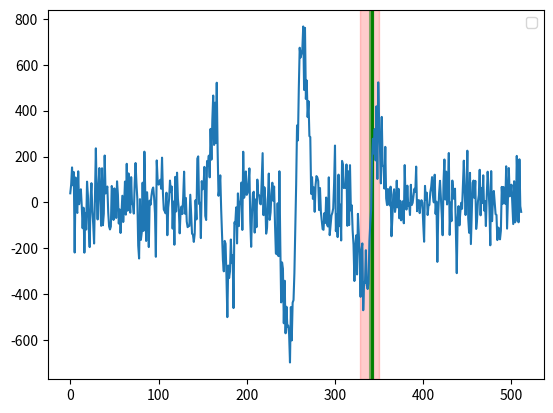

Generate this figure with matplotlib:
import numpy as np
from matplotlib import pyplot as plt

TARGET_IDXS = (328, 350)


def peak(x):
    return np.exp(-np.abs(x)) * np.sin(x)


def spectrum_for_testing(noise_level):
    x = np.linspace(-30, 30, 512)
    central_peak = peak(x) * 2048
    smaller_peaks = (peak(x - 10) * 1024) - (peak(x + 10) * 1024)
    return central_peak + smaller_peaks + (np.random.randn(len(x)) * noise_level)


def add_noise(spectrum, level=100):
    return spectrum + (np.random.randn(len(spectrum)) * level)


def get_x_scale(spectrum, target_idxs):
    part = spectrum[target_idxs[0] : target_idxs[1]]
    return np.abs(np.argmin(part) - np.argmax(part))


def sum_up_spectrum(spectrum):
    sum_ = 0
    summed = []

    for value in spectrum:
        summed.append(sum_ + value)
        sum_ += value

    return summed


def get_diff_at_x_scale(summed, xscale):
    new = []

    for idx, value in enumerate(summed):
        if idx < xscale:
            old = 0
        else:
            old = summed[idx - xscale]

        new.append(value - old)

    return new


def sign(value):
    return 1 if value >= 1 else -1


def get_target_peak(summed_xscaled, target_idxs):
    selected_region = summed_xscaled[target_idxs[0] : target_idxs[1]]
    # in the selected region, we may have 1 minimum and one maximum
    # we know that we are interested in the "left" extremum --> sort extrema
    # by index and take the first one
    extremum = np.min([np.argmin(selected_region), np.argmax(selected_region)])
    current_idx = target_idxs[0] + extremum
    return current_idx


def get_all_peaks(summed_xscaled, target_idxs):
    current_idx = get_target_peak(summed_xscaled, target_idxs)

    peaks = []

    peaks.append(summed_xscaled[current_idx])

    while True:
        if current_idx == 0:
            break
        current_idx -= 1

        value = summed_xscaled[current_idx]
        last_peak = peaks[-1]

        if sign(last_peak) == sign(value):
            if np.abs(value) > np.abs(last_peak):
                peaks[-1] = value
        else:
            peaks.append(value)

    return peaks


def get_lock_position_from_description(spectrum, description, x_scale):
    summed = sum_up_spectrum(spectrum)
    summed_xscaled = get_diff_at_x_scale(summed, x_scale)

    description_idx = 0

    for idx, value in enumerate(summed_xscaled):
        current_threshold = description[description_idx]

        if sign(value) == sign(current_threshold) and abs(value) >= abs(
            current_threshold
        ):
            description_idx += 1

            if description_idx == len(description):
                # this was the last peak!
                return idx

    plt.clf()
    plt.plot(spectrum)
    plt.plot(summed_xscaled)
    plt.show()
    raise Exception("not found")


def get_description(spectra, target_idxs):
    x_scale = int(
        round(np.mean([get_x_scale(spectrum, target_idxs) for spectrum in spectra]))
    )
    print(f"x scale is {x_scale}")

    all_peaks = []

    for spectrum in spectra:
        prepared_spectrum = get_diff_at_x_scale(sum_up_spectrum(spectrum), x_scale)
        peaks = get_all_peaks(prepared_spectrum, target_idxs)
        all_peaks.append(peaks)

    target_peaks = [peaks[0] for peaks in all_peaks]
    # TODO: Think about it. sigma=2 should be 95 % confidence. Handle the case that the difference two lines below is negative
    sigma_factor = 4
    noise_level = sigma_factor * np.std(target_peaks)

    print(f"noise level is {noise_level}")

    description = [
        # FIXME: take care that (1-XXX) is never negative (or even < .5)
        peak * (1 - abs(noise_level / peak))
        for peak in all_peaks[0]
    ]
    # it is important to do the filtering that happens here after the previous
    # line as the previous line shrinks the values
    description = [peak for peak in description if abs(peak) > abs(noise_level)]

    # now find out how much we have to wait in the end (because we detect the peak
    # too early because our threshold is too low)
    target_peak_described_height = description[0]
    initial_spectrum = spectra[0]
    prepared_spectrum = get_diff_at_x_scale(sum_up_spectrum(initial_spectrum), x_scale)
    target_peak_idx = get_target_peak(prepared_spectrum, TARGET_IDXS)
    current_idx = target_peak_idx
    while True:
        current_idx -= 1
        if np.abs(prepared_spectrum[current_idx]) < np.abs(
            target_peak_described_height
        ):
            break
    final_wait_time = target_peak_idx - current_idx
    print(f"final wait time is {final_wait_time} samples")

    return list(reversed(description)), final_wait_time, x_scale


def test_get_description():
    spectrum = spectrum_for_testing(0)

    spectra = [add_noise(spectrum) for _ in range(10)]

    description, final_wait_time, x_scale = get_description(spectra, TARGET_IDXS)

    lock_positions = []

    for spectrum in spectra:
        lock_positions.append(
            get_lock_position_from_description(spectrum, description, x_scale)
            + final_wait_time
        )

        plt.axvline(lock_positions[-1], color="green", alpha=0.5)

    plt.plot(spectra[0])
    plt.axvspan(TARGET_IDXS[0], TARGET_IDXS[1], alpha=0.2, color="red")

    plt.legend()
    plt.show()


if __name__ == "__main__":
    test_get_description()
